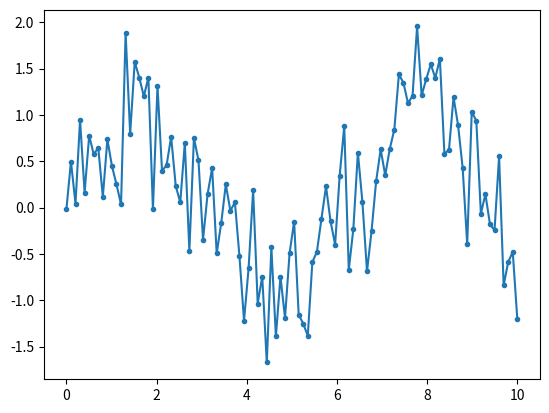

The script that saved this image:
import numpy as np
import matplotlib.pyplot as plt

N=100
x=np.linspace(0, 10, N)
n=0.5*np.random.randn(N)
y=np.sin(x)+n

plt.plot(x, y, '.-')
plt.show()
